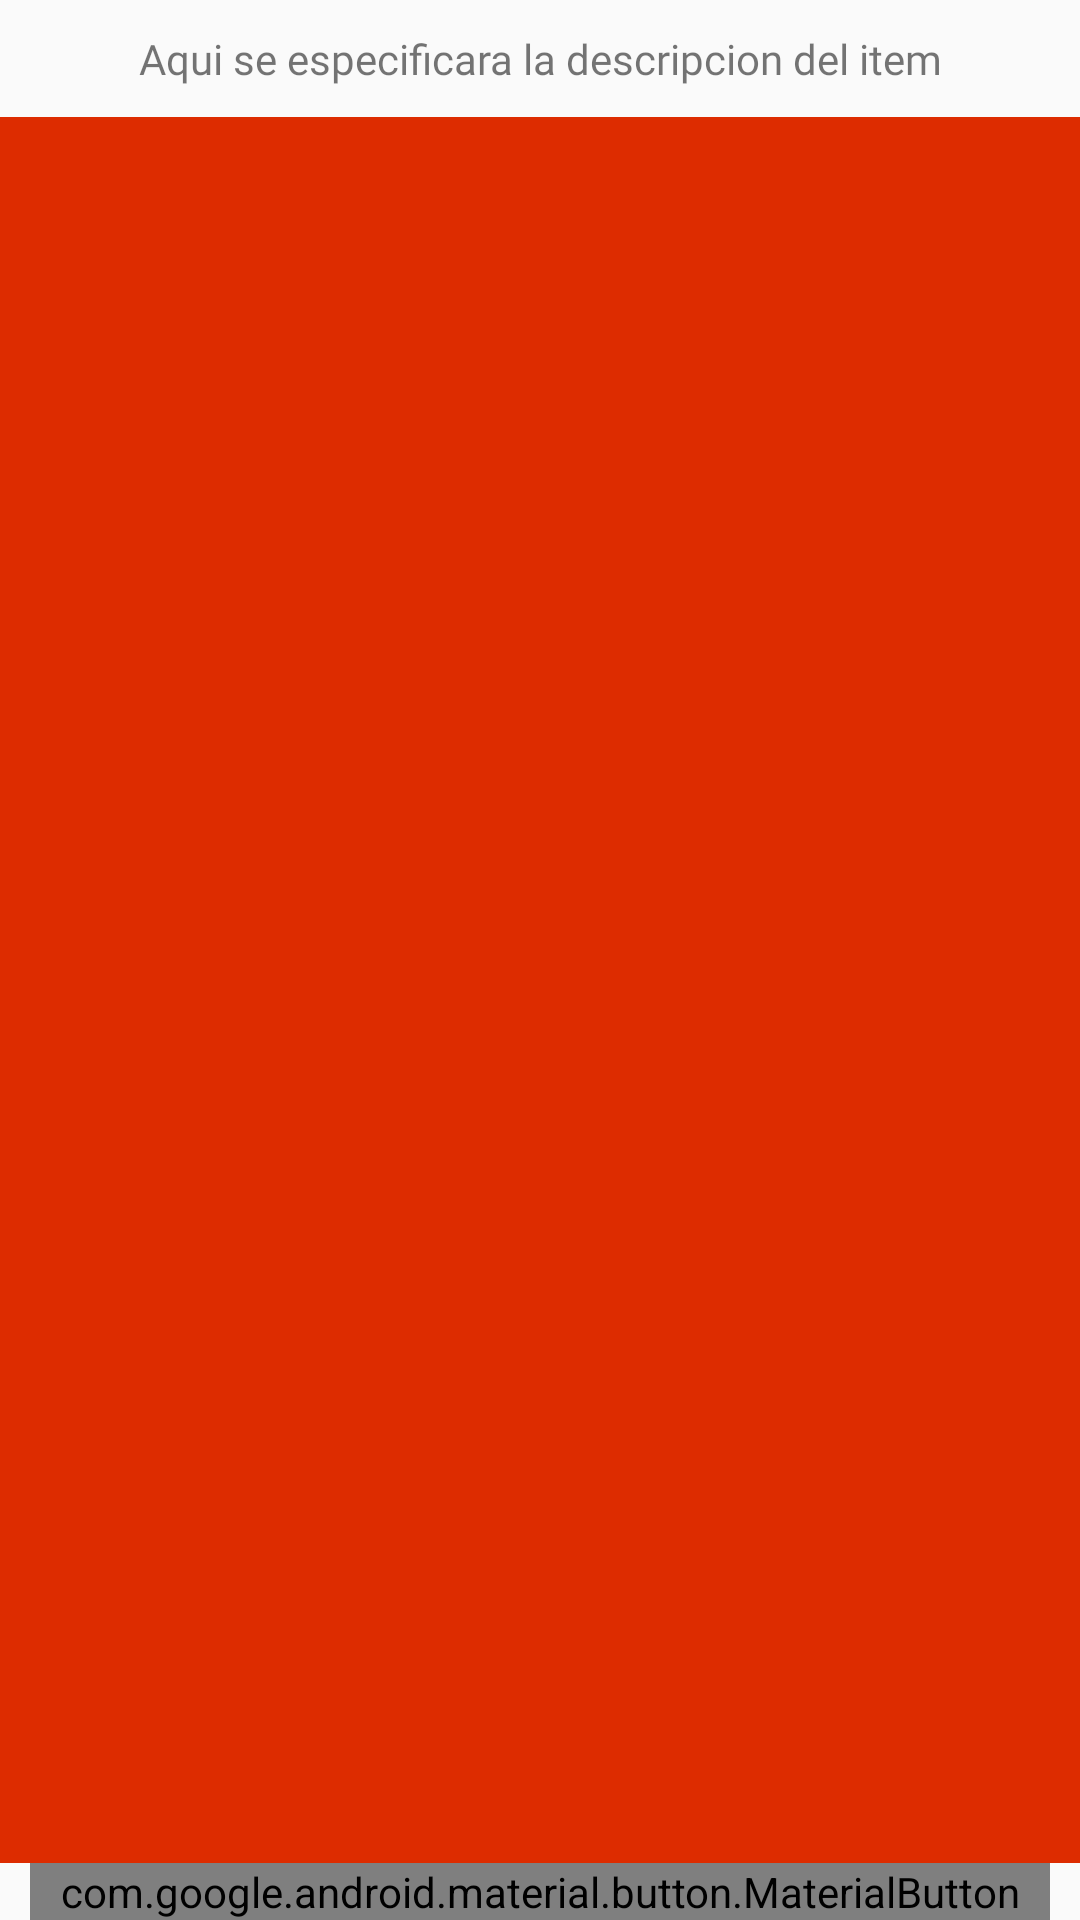

Produce the Android XML layout that renders to this screen, including the resource entries it uses.
<!-- AndroidManifest.xml: application theme Theme.AllSet -->
<!-- res/layout/activity_keyboard.xml -->
<?xml version="1.0" encoding="utf-8"?>
<androidx.constraintlayout.widget.ConstraintLayout xmlns:android="http://schemas.android.com/apk/res/android"
    xmlns:app="http://schemas.android.com/apk/res-auto"
    xmlns:tools="http://schemas.android.com/tools"
    android:id="@+id/clContainerKeyboard"
    android:layout_width="match_parent"
    android:layout_height="match_parent"
    android:fitsSystemWindows="true"
    android:isScrollContainer="false"
    app:layout_scrollFlags="enterAlways"
    tools:context=".view.keyboard.KeyboardActivity">

    <androidx.core.widget.NestedScrollView
        android:id="@+id/nsvContainer"
        android:layout_width="@dimen/dimen_0dp"
        android:layout_height="@dimen/dimen_0dp"
        app:layout_constraintBottom_toTopOf="@id/bAction"
        app:layout_constraintEnd_toEndOf="parent"
        app:layout_constraintStart_toStartOf="parent"
        app:layout_constraintTop_toTopOf="parent">

        <androidx.constraintlayout.widget.ConstraintLayout
            android:layout_width="match_parent"
            android:layout_height="wrap_content">

            <include
                android:id="@+id/lGeneric"
                layout="@layout/generic_description_item" />

            <View
                android:id="@+id/vInfo"
                android:layout_width="match_parent"
                android:layout_height="850dp"
                android:background="@color/red"
                app:layout_constraintEnd_toEndOf="parent"
                app:layout_constraintStart_toStartOf="parent"
                app:layout_constraintTop_toBottomOf="@id/lGeneric" />

            <com.hacybeyker.allset.view.keyboard.component.InputText
                android:id="@+id/tilInfo"
                android:layout_width="@dimen/dimen_0dp"
                android:layout_height="match_parent"
                android:accessibilityLiveRegion="polite"
                app:layout_constraintEnd_toEndOf="parent"
                app:layout_constraintStart_toStartOf="parent"
                app:layout_constraintTop_toBottomOf="@id/vInfo" />

            <View
                android:id="@+id/vInfo2"
                android:layout_width="match_parent"
                android:layout_height="150dp"
                android:background="@color/red"
                app:layout_constraintEnd_toEndOf="parent"
                app:layout_constraintStart_toStartOf="parent"
                app:layout_constraintTop_toBottomOf="@id/tilInfo" />

            <androidx.appcompat.widget.AppCompatEditText
                android:id="@+id/etInfo2"
                android:layout_width="@dimen/dimen_0dp"
                android:layout_height="wrap_content"
                android:padding="20dp"
                app:layout_constraintEnd_toEndOf="parent"
                app:layout_constraintStart_toStartOf="parent"
                app:layout_constraintTop_toBottomOf="@id/vInfo2"
                tools:ignore="SpeakableTextPresentCheck" />

        </androidx.constraintlayout.widget.ConstraintLayout>

    </androidx.core.widget.NestedScrollView>

    <com.google.android.material.button.MaterialButton
        android:id="@+id/bAction"
        android:layout_width="@dimen/dimen_0dp"
        android:layout_height="wrap_content"
        android:layout_marginStart="10dp"
        android:layout_marginEnd="10dp"
        android:text="Helouda!"
        app:layout_constraintBottom_toBottomOf="parent"
        app:layout_constraintEnd_toEndOf="parent"
        app:layout_constraintStart_toStartOf="parent" />

</androidx.constraintlayout.widget.ConstraintLayout>
<!-- res/layout/generic_description_item.xml (included above) -->
<?xml version="1.0" encoding="utf-8"?>
<androidx.constraintlayout.widget.ConstraintLayout xmlns:android="http://schemas.android.com/apk/res/android"
    xmlns:app="http://schemas.android.com/apk/res-auto"
    xmlns:tools="http://schemas.android.com/tools"
    android:layout_width="match_parent"
    android:layout_height="wrap_content">

    <androidx.appcompat.widget.AppCompatTextView
        android:id="@+id/tvDescription"
        android:layout_width="@dimen/dimen_0dp"
        android:layout_height="wrap_content"
        android:layout_marginStart="@dimen/dimen_10dp"
        android:layout_marginTop="@dimen/dimen_10dp"
        android:layout_marginEnd="@dimen/dimen_10dp"
        android:layout_marginBottom="@dimen/dimen_10dp"
        android:fontFamily="@font/montserrat_bold"
        android:gravity="center"
        app:layout_constraintBottom_toBottomOf="parent"
        app:layout_constraintEnd_toEndOf="parent"
        app:layout_constraintStart_toStartOf="parent"
        app:layout_constraintTop_toTopOf="parent"
        tools:text="Aqui se especificara la descripcion del item" />

</androidx.constraintlayout.widget.ConstraintLayout>
<!-- resources referenced by this layout -->
<resources>
  <color name="red">#DD2C00</color>
  <dimen name="dimen_0dp">0dp</dimen>
  <dimen name="dimen_10dp">10dp</dimen>
  <style name="Theme.AllSet" parent="android:Theme.Material.Light.NoActionBar" />
</resources>
